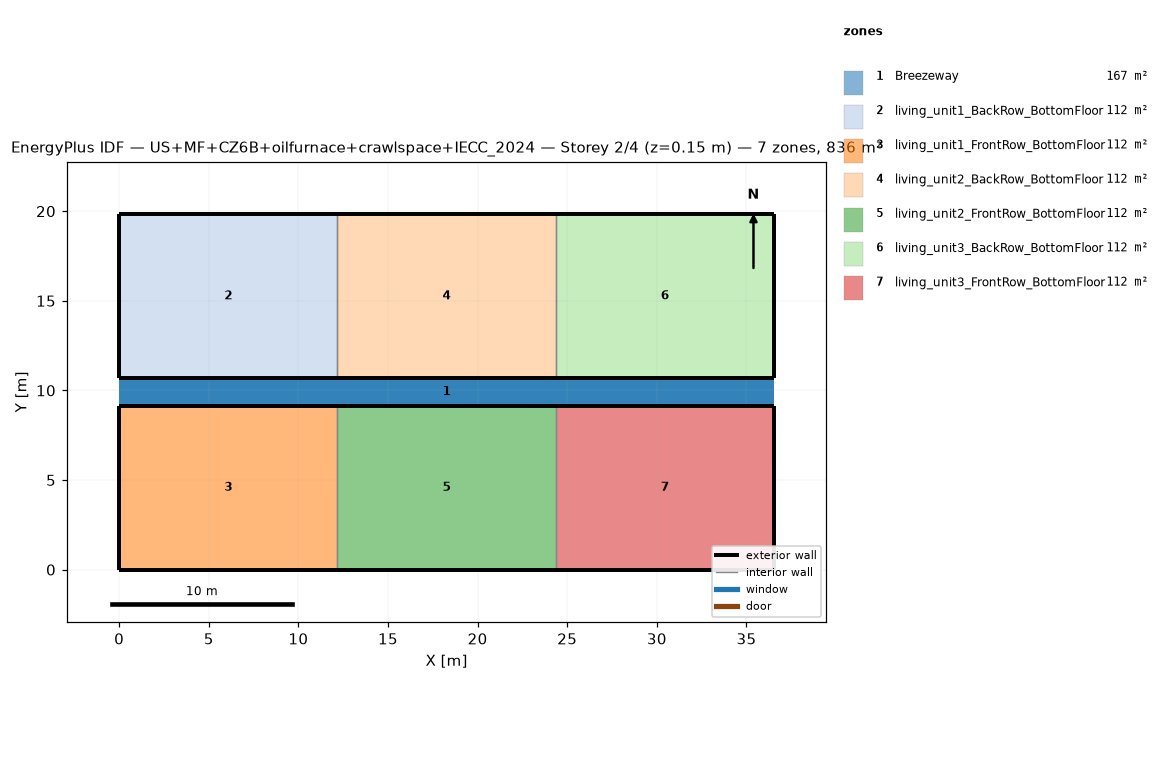
=== STOREY PLAN SPEC (per zone: floor XY polygon, exterior-wall plan segments, windows/doors) ===
zone 1: Breezeway  (167.0 m²)
  floor: (36.54, 9.16) (0.00, 9.16) (0.00, 10.68) (36.54, 10.68)
  floor: (36.54, 9.16) (0.00, 9.16) (0.00, 10.68) (36.54, 10.68)
  floor: (36.54, 9.16) (0.00, 9.16) (0.00, 10.68) (36.54, 10.68)
zone 2: living_unit1_BackRow_BottomFloor  (111.5 m²)
  floor: (12.18, 10.68) (0.00, 10.68) (0.00, 19.84) (12.18, 19.84)
  exterior wall: (0.00, 10.68) – (12.18, 10.68)  [12.2 m]
  exterior wall: (12.18, 19.84) – (0.00, 19.84)  [12.2 m]
  exterior wall: (0.00, 19.84) – (0.00, 10.68)  [9.2 m]
  interior walls: 1
zone 3: living_unit1_FrontRow_BottomFloor  (111.5 m²)
  floor: (12.18, 0.00) (0.00, 0.00) (0.00, 9.16) (12.18, 9.16)
  exterior wall: (0.00, 0.00) – (12.18, 0.00)  [12.2 m]
  exterior wall: (12.18, 9.16) – (0.00, 9.16)  [12.2 m]
  exterior wall: (0.00, 9.16) – (0.00, 0.00)  [9.2 m]
  interior walls: 1
zone 4: living_unit2_BackRow_BottomFloor  (111.5 m²)
  floor: (24.36, 10.68) (12.18, 10.68) (12.18, 19.84) (24.36, 19.84)
  exterior wall: (12.18, 10.68) – (24.36, 10.68)  [12.2 m]
  exterior wall: (24.36, 19.84) – (12.18, 19.84)  [12.2 m]
  interior walls: 2
zone 5: living_unit2_FrontRow_BottomFloor  (111.5 m²)
  floor: (24.36, 0.00) (12.18, 0.00) (12.18, 9.16) (24.36, 9.16)
  exterior wall: (12.18, 0.00) – (24.36, 0.00)  [12.2 m]
  exterior wall: (24.36, 9.16) – (12.18, 9.16)  [12.2 m]
  interior walls: 2
zone 6: living_unit3_BackRow_BottomFloor  (111.5 m²)
  floor: (36.54, 10.68) (24.36, 10.68) (24.36, 19.84) (36.54, 19.84)
  exterior wall: (24.36, 10.68) – (36.54, 10.68)  [12.2 m]
  exterior wall: (36.54, 10.68) – (36.54, 19.84)  [9.2 m]
  exterior wall: (36.54, 19.84) – (24.36, 19.84)  [12.2 m]
  interior walls: 1
zone 7: living_unit3_FrontRow_BottomFloor  (111.5 m²)
  floor: (36.54, 0.00) (24.36, 0.00) (24.36, 9.16) (36.54, 9.16)
  exterior wall: (24.36, 0.00) – (36.54, 0.00)  [12.2 m]
  exterior wall: (36.54, 0.00) – (36.54, 9.16)  [9.2 m]
  exterior wall: (36.54, 9.16) – (24.36, 9.16)  [12.2 m]
  interior walls: 1

=== DERIVED (storey summary) ===
Building: US+MF+CZ6B+oilfurnace+crawlspace+IECC_2024
Storey: 2 of 4  (floor level z = 0.15 m)
Storey gross floor area: 836.2 m²
Zones on this storey: 7
  - Breezeway: floor 167.0 m²
  - living_unit1_BackRow_BottomFloor: floor 111.5 m²; exterior wall 33.5 m (86.9 m²); WWR 0.0%
  - living_unit1_FrontRow_BottomFloor: floor 111.5 m²; exterior wall 33.5 m (86.9 m²); WWR 0.0%
  - living_unit2_BackRow_BottomFloor: floor 111.5 m²; exterior wall 24.4 m (63.1 m²); WWR 0.0%
  - living_unit2_FrontRow_BottomFloor: floor 111.5 m²; exterior wall 24.4 m (63.1 m²); WWR 0.0%
  - living_unit3_BackRow_BottomFloor: floor 111.5 m²; exterior wall 33.5 m (86.9 m²); WWR 0.0%
  - living_unit3_FrontRow_BottomFloor: floor 111.5 m²; exterior wall 33.5 m (86.9 m²); WWR 0.0%
Zone adjacency (shared interzone walls):
  - living_unit1_BackRow_BottomFloor ↔ living_unit2_BackRow_BottomFloor
  - living_unit1_FrontRow_BottomFloor ↔ living_unit2_FrontRow_BottomFloor
  - living_unit2_BackRow_BottomFloor ↔ living_unit3_BackRow_BottomFloor
  - living_unit2_FrontRow_BottomFloor ↔ living_unit3_FrontRow_BottomFloor